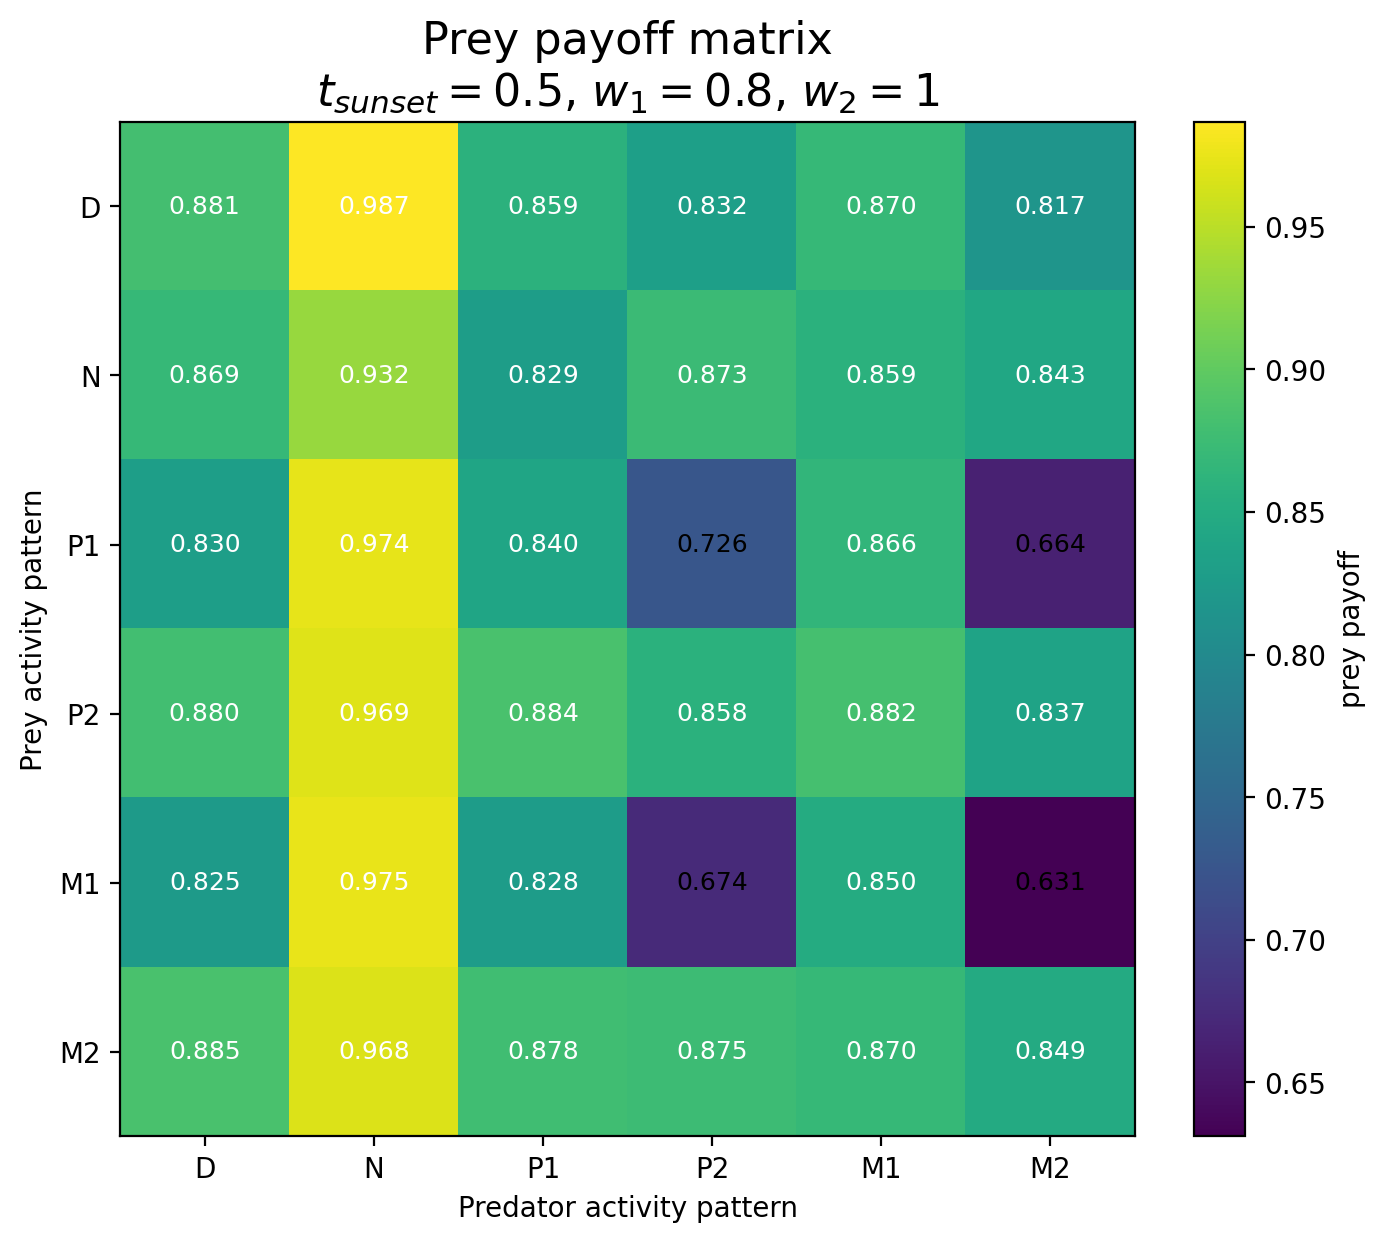

The table this chart was drawn from, first rows:
Prey / Predator, D, N, P1, P2, M1, M2
D, 0.881, 0.9869, 0.8591, 0.8324, 0.8696, 0.8168
N, 0.8695, 0.932, 0.8285, 0.8732, 0.8589, 0.8426
P1, 0.8302, 0.9739, 0.8404, 0.7263, 0.8656, 0.6636
P2, 0.8798, 0.9688, 0.8843, 0.8585, 0.8824, 0.837
M1, 0.8254, 0.9748, 0.8284, 0.6736, 0.8497, 0.631
M2, 0.8851, 0.9679, 0.8778, 0.8745, 0.8697, 0.8492
